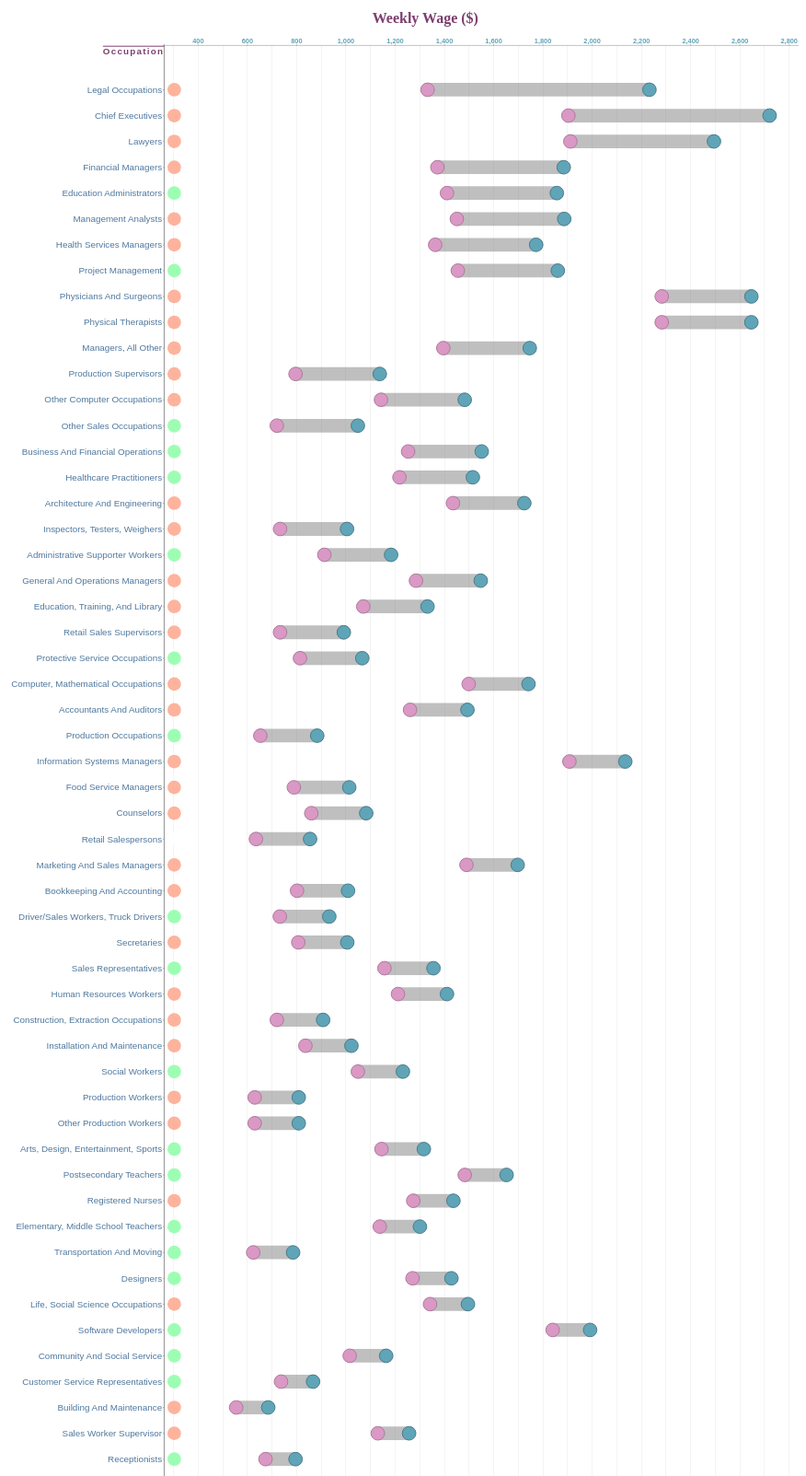
D3 v5 page, settled after 480 driven frames (8 s of simulated time); the page loaded 1 data file(s).


                //graph margins
                var margin = {top: 200, right: 600, bottom: 200  , left: 700 },
                //width = 5000 - margin.left - margin.right;
                width = 3000; 
                height = 9000 - margin.top - margin.bottom;
    
                var svg = d3.select("#wageGap")
                    .append("svg")
                    .attr("viewBox", `0 0 3500 9000`)
                    .append("g")
                    .attr("transform", "translate(" + margin.left + "," + margin.top + ")");
                
                //Tooltip 
                var div = d3.select("body")
                .append("div")
                .attr("class", "tooltip")
                .style("opacity", 0); 
                
                //Initialized modes 
                var mode = "Greatest Wage Gap"; 
                var year = "2021"
            
    
                drawGraph(); 
                
                function drawGraph(){
                    d3.csv("USWagesByGender2.csv").then(function(data){
        
                        console.log(data)

                        
                        d3.selectAll("circle").remove()
                        d3.selectAll("text").remove()
                        d3.selectAll("line").remove()
                        
    
                        //removing previous graph artifacts 
                        d3.selectAll("circle,line,text").remove(); 
                        //used to calculate wage gap
                        data.forEach(function(d) {
                            d.men = +d.men;
                            d.women = +d.women;
                            d.gap = +(Math.abs( +(d.men) - (+(d.women))));
                        })
                        
                        //thisData will contain only the objects for the year that is selected 
                        var thisData = []; 
                        for (i = 0 ; i <data.length ; i++){
                            if (data[i].year == year){
                                thisData.push(data[i])
                            }
                        }
                        
                        
                        //console.log(data)
                        //console.log(thisData)
                        
    
                        //sorting algorithms 
                        thisData.sort(function(b,a){
                            if (mode == "Highest Paying Women's Jobs"){
                                  return b.women - a.women; 
                            }
                            if (mode == "Lowest Paying Women's Jobs"){
                                return a.women - b.women; 
                            }
                            if (mode == "Highest Paying Men's Jobs"){
                                return b.men - a.men; 
                            }
                            if (mode == "Lowest Paying Men's Jobs"){
                                return a.men - b.men; 
                            }
                            if (mode == "Greatest Wage Gap"){
                                return b.gap- a.gap; 
                            }
                            if (mode == "Smallest Wage Gap"){
                                return a.gap - b.gap; 
                            }    
                            if (mode =="Greatest Reduction in Gap"){
                                return a.firstyeardif - b.firstyeardif; 
                            }
                            if (mode == "Least Reduction in Gap"){
                                return b.firstyeardif - a.firstyeardif;
                            }
                        })
                        /**/
                
        
                        circleSize = 30;    
                        textSize = "50px";
                        lineSize = 60;
    
                       
    
                         //console.log("Length is: " + thisData.length);
                        max = 0; 
                        min = 10000
                        //console.log(thisData);
                        for (i  = 0 ; i < thisData.length ; i++){
                            localMax = ((+thisData[i].men > +thisData[i].women)?+thisData[i].men : +thisData[i].women);
                            localMin = ((+thisData[i].men < +thisData[i].women)?+thisData[i].men : +thisData[i].women); 
                            //console.log("Local Max is : " + localMax + " Local Min is : " + localMin);
                            if (localMax  > max) { max = localMax}; 
                            if (localMin < min) { min = localMin}; 
                        }
                       
                        xScale= [ (min - 250), (max + 300) ]; 
    
                        // Creating X axis scale q
                        var x = d3.scaleLinear()
                            .domain(xScale)
                            .range([ 0, width])
    
                        //var xScale = d3.scaleBand().rangeRound([0, width]).padding(0.4);
                        //Creating Y axis scale  
                        var y = d3.scaleBand()
                            .domain(thisData.map(function(d){return d.shorthand}))
                            .rangeRound([height,0])
                            .padding(1.5)    
                            
    
                        //Creating X axis gridlines (We dont need y axis since the data is printed only left to right)      

                        
                        function make_x_grid() {
                            return d3.axisBottom(x).ticks(35); s
                        }
                        
                        
                        

                        //Appending gridlines first so that the gridlines appear below the rest of the graph 
                        svg.append("g")			
                          .attr("class", "grid")
                          .attr("transform", "translate(0," + height + ")")
                          .call(make_x_grid()
                              .tickSize(-height)
                              .tickFormat("")
                        )
                        
                        //Adds the x Axis to the graph, translating to view the text easier  
                        svg.append("g")
                           .attr("transform", "translate(0," + height + ")")
                           .call(d3.axisBottom(x))
                           .selectAll("text") 
                           .attr("font-size","30px")
                           .attr("fill", "#60A4B8")
                           .attr("font-weight", '700');
    
                           for (i = 0; i < thisData.length; i++){
                               //console.log(thisData[i].occupation);
                           }
                           svg.append("g") 
                           .call(d3.axisTop(x))
                           .selectAll("text") 
                           .attr("font-size","30px")
                           .attr("fill", "#60A4B8")
                           .attr("font-weight", '700');
                           
                           //.style("font-weight", 800)
                          
                        
    
                        //adding y axis
                        svg.append("g")
                            //.style("fill", '#60A4B8')
                            .attr("font-weight", '800')
                            .call(d3.axisLeft(y))
                            .attr("font-size", "40px")
                            .attr("font-weight", '900')
                            .attr("class", "axisY");
                            
                        //Line
                        svg.selectAll("myline")
                            .data(thisData)
                            .enter()
                            .append("line")
                                .attr("x1", function(d) {return x(d.women)} )
                                .attr("x2", function(d) {return x(d.men)} ) 
                                .attr("y1", function(d) {return y(d.shorthand)}  )
                                .attr("y2", function(d) {return y(d.shorthand); })
                                .attr("stroke", "grey")
                                .attr("fill" , "white")
                                .style("opacity" , 0.5)
                                .attr("stroke-width", 3)
                                .attr("z-index", -1)
                            .on("mouseover",function(d){
                                d3.select(this).transition().duration(200).style("opacity" , 1)
                                div.transition()
                                    .duration(500)
                                    .style("opacity" , 0.8)
                                    div.html(d.occupation + "<br>" + "Wage difference(weekly):" + " $" + d.gap)
                                    .style("left", (d3.event.pageX - 120 ) + "px")	//Changing x and y values so we dont obscure mouse pointer view 	
                                    .style("top", (d3.event.pageY - 70) + "px");//These are used so tooltip appears near county we are observing 
                            })
                            .on("mouseout",function(d){
                                d3.select(this).transition().duration(200).style("opacity", 0.5)
                                div.transition()
                                    .duration(500)
                                    .style("opacity", 0)
                            })  .transition()
                                .duration(1000)
                                .attr("stroke-width", lineSize );

                        //girls
                        svg.selectAll("girls")
                            .data(thisData)
                            .enter()
                            .append("circle")
                                .attr("cx", function(d) {return x(d.women)} )
                                .attr("cy", function(d){ return y(d.shorthand)})
                                .attr("r", 10)
                                .style("fill", "#DA98C5")
                                .attr("stroke", "#AC789B")
                                .attr("stroke-width", 4)
                            .on("mouseover",function(d){
                                d3.select(this).transition().duration(200).attr("r" , circleSize + 5)
                                div.transition()
                                    .duration(200)
                                    .style("opacity" , 0.8)
                                    div.html(d.occupation + "<br>" + "Female wage :" + " $" + d.women + " per week")
                                    .style("left", (d3.event.pageX - 90) + "px")	//Changing x and y values so we dont obscure mouse pointer view 	
                                    .style("top", (d3.event.pageY - 70) + "px");//These are used so tooltip appears near county we are observing 
                            })
                            .on("mouseout",function(d){
                                d3.select(this).transition().duration(200).attr("r", circleSize)
                                div.transition()
                                     .duration(500)
                                    .style("opacity", 0); 
                            })
                            .transition()
                            .duration(300)
                            .attr("r", 30);  
    
                        //guys 
                        svg.selectAll("guys")
                            .data(thisData)
                            .enter()
                            .append("circle")
                                .attr("z-index", 1)
                                .attr("cx", function(d) {return x(d.men)} )
                                .attr("cy", function(d){ return y(d.shorthand)})
                                .attr("r", 10)
                                .style("fill", "#60A4B8")
                                .attr("stroke", "#487B8A")
                                .attr("stroke-width", 4)
                            .on("mouseover",function(d){
                                d3.select(this).transition().duration(300).attr("r" , circleSize + 5)
                                div.transition()
                                    .duration(300)
                                    .style("opacity" , 0.8)
                                    div.html(d.occupation + "<br>" + "Male wage :" + " $" + d.men + " per week")
                                    .style("left", (d3.event.pageX - 150) + "px")	//Changing x and y values so we dont obscure mouse pointer view 	
                                    .style("top", (d3.event.pageY - 70) + "px");//These are used so tooltip appears near county we are observing 
                            })
                            .on("mouseout",function(d){
                                d3.select(this).transition().duration(200).attr("r", circleSize)
                                div.transition()
                                     .duration(500)
                                     .style("opacity", 0); 
                            })
                            .transition()
                            .duration(300)
                            .attr("r", 30);  
    
                        //Animations

                        



                        // show increase/decrease in wage 
                        if (year != "2015"){
                            svg.selectAll("differences")
                            .data(thisData)
                            .enter() 
                            .append("circle")
                                .attr("cx", 45)
                                .attr("z-index", 1)
                                .attr("cy", function(d) { return y(d.shorthand)})
                                .attr("r", circleSize )
                                .attr("fill", function(d) { 
                                    if (d.firstyeardif > 0) {
                                        return "#FEA084"
                                    }
                                    if (d.firstyeardif < 0) {
                                        return "#84FEA0"
                                    }
                                    if (d.firstyeardif == 0) {
                                        return "#ffffff"
                                    }
                                })
                                .attr("opacity", 0)
                                
                            .on("mouseover",function(d){
                                if (d.firstyeardif > 0 || d.firstyeardif < 0) { 
                                    d3.select(this).transition().duration(200).attr("opacity" , 1).attr("r", circleSize + 2)
                                    div.transition()
                                        .duration(200)
                                        .style("opacity" , 1)
                                        if (d.firstyeardif > 0){
                                            div.html("Wage gap has increased by $" + d.firstyeardif + " since 2015")
                                             .style("left", (d3.event.pageX - 200) + "px")	//Changing x and y values so we dont obscure mouse pointer view 	
                                             .style("top", (d3.event.pageY - 60) + "px");//These are used so tooltip appears near county we are observing 
                                        }
                                        if (d.firstyeardif < 0){
                                             div.html("Wage gap has reduced by $" + (-1 * d.firstyeardif)  + " since 2015")
                                            .style("left", (d3.event.pageX - 200) + "px")	//Changing x and y values so we dont obscure mouse pointer view 	
                                            .style("top", (d3.event.pageY - 60) + "px");//These are used so tooltip appears near county we are observing 
                                        }
                                        else{
                                            return; 
                                        }
                                }
                            })
                            .on("mouseout",function(d){
                                if (d.diff > 0 || d.diff < 0) { 
                                    d3.select(this).transition().duration(200).attr("opacity", 0.7).attr("r", circleSize)
                                    div.transition()
                                         .duration(200)
                                         .style("opacity", 0)
                                }
                            })
                            .transition()
                            .duration(1000)
                            .attr("opacity", 0.8);
                            
                        }
                        
                        
                       
           

                            

                        



    
                       //graph title top 
                        svg.append("text")
                            .attr("x", (width / 2.6))             
                            .attr("y", 0 - (margin.top / 2))
                            .attr("text-anchor", "middle")  
                            .style("font-size", "65px")
                            .attr("font-weight", '600')
                            .style("fill", '#7c3f6e')
                            .text("Weekly Wage ($)");
                            
    
                        //Graph title bottom 
                       
                        svg.append("text")
                            .attr("x", (width / 2.6))             
                            .attr("y", height + 150)
                            .attr("text-anchor", "middle")  
                            .style("font-size", "65px")
                            .attr("font-weight", '600')
                            .style("fill", '#7c3f6e')
                            .text("Weekly Wage ($)");
    
                        //Yaxis title top 
                        svg.append("text")
                            .attr("x" , -270)
                            .attr("y", 38.5)
                            .attr("font-size","40px")
                            .text("Occupation")
                            .style("fill", '#7c3f6e')
                            .attr("font-family", "sans-serif")
                            .attr("font-weight", "bold")
                            .style("text-decoration", "overline")
                            .style("letter-spacing", "5px")
                            
                        //Yaxis bottom
                        svg.append("text")
                            .attr("x" , -272)
                            .attr("y", height - 5)
                            .attr("font-size","40px")
                            .style("fill", '#7c3f6e')
                            .text("Occupation")
                            .attr("font-family", "sans-serif")
                            .attr("font-weight", "bold")
                            .style("text-decoration", "underline")
                            .style("letter-spacing", "5px");
                    
                    })
                } 
            
                function toggle(input){
                    mode = input.value; 
                    drawGraph(); 
                }
                function toggleYear(input){
                    year = input.value;  
                    drawGraph(); 
                }
    
            

### data: USWagesByGender2.csv
occupation, year, men, women, diff, FirstYear, shorthand, firstyeardif
Accountants and auditors, 2015, 1345, 988, 357, 2015, Accountants And Auditors, 0
Accountants and auditors, 2016, 1441, 1018, 423, 2015, Accountants And Auditors, 66
Accountants and auditors, 2017, 1389, 1065, 324, 2015, Accountants And Auditors, -33
Accountants and auditors, 2018, 1404, 1108, 296, 2015, Accountants And Auditors, -61
Accountants and auditors, 2019, 1419, 1141, 278, 2015, Accountants And Auditors, -79
Accountants and auditors, 2020, 1520, 1186, 334, 2015, Accountants And Auditors, -23
Accountants and auditors, 2021, 1494, 1261, 233, 2015, Accountants And Auditors, 402
Architecture and engineering occupations, 2015, 1452, 1257, 195, 2015, Architecture And Engineering, 0
Architecture and engineering occupations, 2016, 1529, 1207, 322, 2015, Architecture And Engineering, 127
Architecture and engineering occupations, 2017, 1518, 1307, 211, 2015, Architecture And Engineering, 16
Architecture and engineering occupations, 2018, 1528, 1259, 269, 2015, Architecture And Engineering, 74
Architecture and engineering occupations, 2019, 1589, 1339, 250, 2015, Architecture And Engineering, 55
Architecture and engineering occupations, 2020, 1626, 1382, 244, 2015, Architecture And Engineering, 49
Architecture and engineering occupations, 2021, 1725, 1435, 290, 2015, Architecture And Engineering, 232
Arts, design, entertainment, sports, and…, 2015, 1088, 942, 146, 2015, Arts, Design, Entertainment, Sports, 0
Arts, design, entertainment, sports, and…, 2016, 1139, 951, 188, 2015, Arts, Design, Entertainment, Sports, 42
Arts, design, entertainment, sports, and…, 2017, 1161, 943, 218, 2015, Arts, Design, Entertainment, Sports, 72
Arts, design, entertainment, sports, and…, 2018, 1151, 997, 154, 2015, Arts, Design, Entertainment, Sports, 8
Arts, design, entertainment, sports, and…, 2019, 1231, 1077, 154, 2015, Arts, Design, Entertainment, Sports, 8
Arts, design, entertainment, sports, and…, 2020, 1252, 1128, 124, 2015, Arts, Design, Entertainment, Sports, -22
Arts, design, entertainment, sports, and…, 2021, 1317, 1145, 172, 2015, Arts, Design, Entertainment, Sports, -18
Bookkeeping, accounting, and auditing cl…, 2015, 690, 692, 2, 2015, Bookkeeping And Accounting, 0
Bookkeeping, accounting, and auditing cl…, 2016, 790, 716, 74, 2015, Bookkeeping And Accounting, 72
Bookkeeping, accounting, and auditing cl…, 2017, 743, 716, 27, 2015, Bookkeeping And Accounting, 25
Bookkeeping, accounting, and auditing cl…, 2018, 778, 739, 39, 2015, Bookkeeping And Accounting, 37
Bookkeeping, accounting, and auditing cl…, 2019, 784, 764, 20, 2015, Bookkeeping And Accounting, 18
Bookkeeping, accounting, and auditing cl…, 2020, 1101, 809, 292, 2015, Bookkeeping And Accounting, 290
Bookkeeping, accounting, and auditing cl…, 2021, 1009, 802, 207, 2015, Bookkeeping And Accounting, 386
Building and grounds cleaning and mainte…, 2015, 517, 419, 98, 2015, Building  And Maintenance, 0
Building and grounds cleaning and mainte…, 2016, 548, 454, 94, 2015, Building  And Maintenance, -4
Building and grounds cleaning and mainte…, 2017, 573, 463, 110, 2015, Building  And Maintenance, 12
Building and grounds cleaning and mainte…, 2018, 604, 477, 127, 2015, Building  And Maintenance, 29
Building and grounds cleaning and mainte…, 2019, 618, 502, 116, 2015, Building  And Maintenance, 18
Building and grounds cleaning and mainte…, 2020, 651, 511, 140, 2015, Building  And Maintenance, 42
Building and grounds cleaning and mainte…, 2021, 685, 555, 130, 2015, Building  And Maintenance, 159
Business and financial operations occupa…, 2015, 1327, 1004, 323, 2015, Business And Financial Operations, 0
Business and financial operations occupa…, 2016, 1373, 1018, 355, 2015, Business And Financial Operations, 32
Business and financial operations occupa…, 2017, 1390, 1055, 335, 2015, Business And Financial Operations, 12
Business and financial operations occupa…, 2018, 1383, 1105, 278, 2015, Business And Financial Operations, -45
Business and financial operations occupa…, 2019, 1468, 1148, 320, 2015, Business And Financial Operations, -3
Business and financial operations occupa…, 2021, 1552, 1253, 299, 2015, Business And Financial Operations, -27
Cashiers, 2015, 471, 405, 66, 2015, Cashiers, 0
Cashiers, 2016, 475, 403, 72, 2015, Cashiers, 6
Cashiers, 2017, 493, 422, 71, 2015, Cashiers, 5
Cashiers, 2018, 468, 463, 5, 2015, Cashiers, -61
Cashiers, 2019, 510, 499, 11, 2015, Cashiers, -55
Cashiers, 2020, 524, 501, 23, 2015, Cashiers, -43
Cashiers, 2021, 520, 513, 7, 2015, Cashiers, -184
Chief executives, 2015, 2251, 1836, 415, 2015, Chief Executives, 0
Chief executives, 2016, 2419, 1876, 543, 2015, Chief Executives, 128
Chief executives, 2017, 2415, 1920, 495, 2015, Chief Executives, 80
Chief executives, 2018, 2488, 1736, 752, 2015, Chief Executives, 337
Chief executives, 2019, 2509, 2019, 490, 2015, Chief Executives, 75
Chief executives, 2021, 2721, 1904, 817, 2015, Chief Executives, 265
Community and social service occupations, 2015, 973, 845, 128, 2015, Community And Social Service, 0
Community and social service occupations, 2016, 1004, 880, 124, 2015, Community And Social Service, -4
Community and social service occupations, 2017, 976, 857, 119, 2015, Community And Social Service, -9
Community and social service occupations, 2018, 984, 886, 98, 2015, Community And Social Service, -30
Community and social service occupations, 2019, 1064, 941, 123, 2015, Community And Social Service, -5
Community and social service occupations, 2020, 1103, 976, 127, 2015, Community And Social Service, -1
... 437 more rows